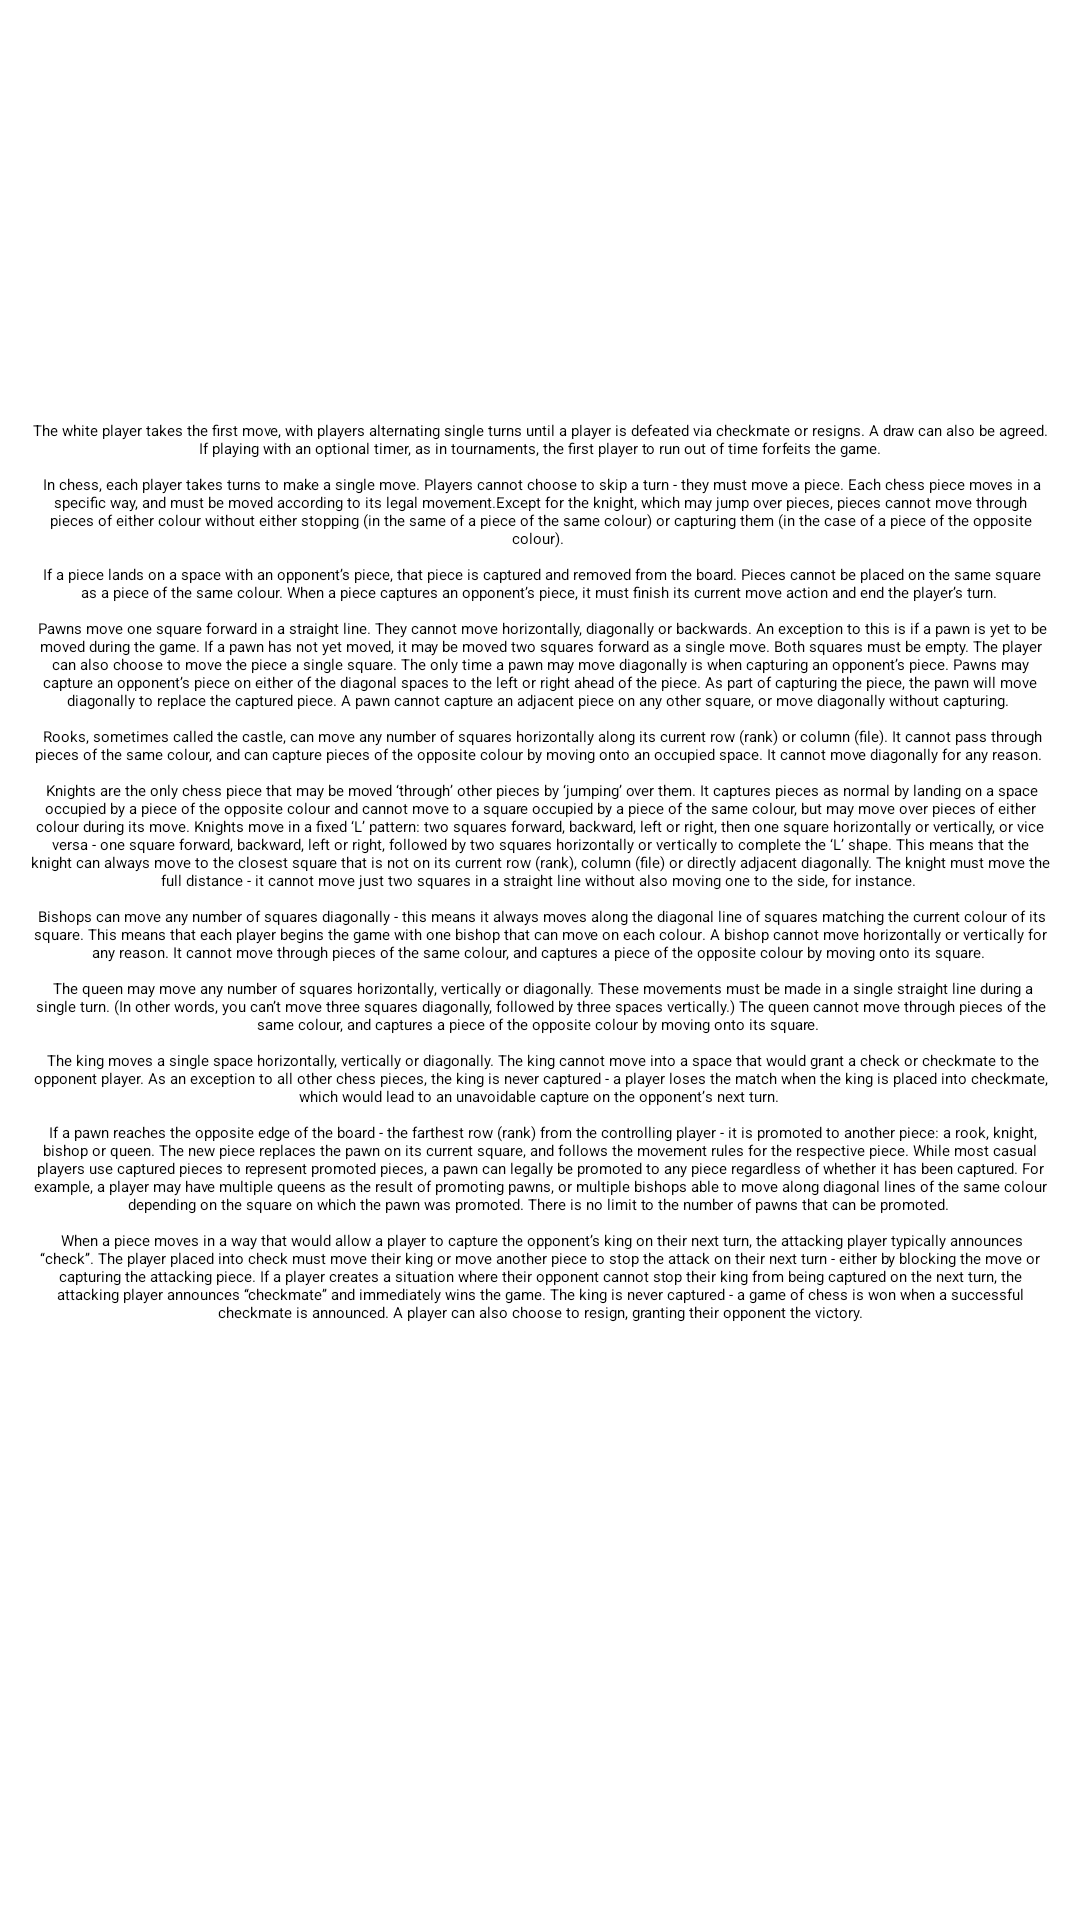

Layout XML and referenced resources for this Android screen:
<!-- AndroidManifest.xml: application theme Theme.Chess -->
<!-- res/layout/instructions.xml -->
<?xml version="1.0" encoding="utf-8"?>
<RelativeLayout xmlns:android="http://schemas.android.com/apk/res/android"
    android:layout_width="match_parent"
    android:layout_height="wrap_content"
    android:orientation="vertical" >

    <ImageView
        android:id="@+id/King"
        android:layout_width="120dp"
        android:layout_height="120dp"
        android:layout_centerHorizontal="true"
        android:contentDescription="@string/app_name"
        android:src="@drawable/chess_kdt45" />

    <ScrollView
        android:id="@+id/SCROLLER_ID"
        android:layout_width="match_parent"
        android:layout_height="wrap_content"
        android:layout_below="@id/King"
        android:scrollbars="vertical"
        android:fillViewport="true">

        <TextView
            android:id="@+id/Help"
            android:layout_width="match_parent"
            android:layout_height="wrap_content"
            android:layout_marginLeft="10dp"
            android:layout_marginRight="10dp"
            android:gravity="center"
            android:paddingBottom="20dp"
            android:paddingTop="20dp"
            android:text="@string/game_instructions"
            android:textAppearance="?android:attr/textAppearanceMedium" />

    </ScrollView>

</RelativeLayout>
<!-- resources referenced by this layout -->
<resources>
  <string name="app_name">Chess</string>
</resources>
